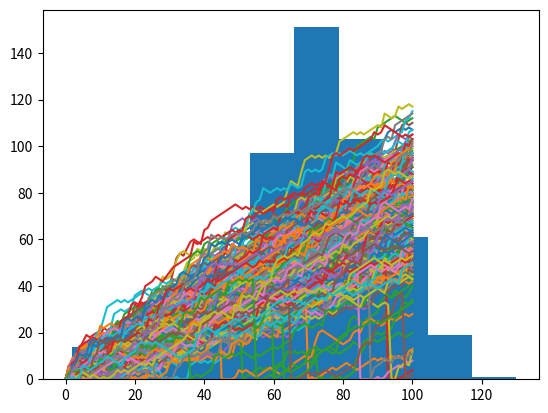

Write the Python code that produced this figure.
# Latihan 1
# Import numpy as np
import numpy as np
np.random.rand()

# Set the seed
np.random.seed(123)
np.random.rand()

# Generate and print random float
print(np.random.seed(123))
print(np.random.rand())

# Latihan 2
# Import numpy and set seed
import numpy as np
np.random.seed(123)

# Use randint() to simulate a dice
print(np.random.randint(1,7))

# Use randint() again
print(np.random.randint(1,7))

# Latihan 3
# NumPy is imported, seed is set

# Starting step
step = 50

# Roll the dice
dice = np.random.randint(1,7)

# Finish the control construct
if dice <= 2 :
    step = step - 1
elif dice <= 5 :
    step = step + 1
else :
    step = step + np.random.randint(1,7)

# Print out dice and step
print(dice)
print(step)

# Latihan 1
# NumPy is imported, seed is set

# Initialize random_walk
random_walk = [0]

# Complete the ___
for x in range(100) :
    # Set step: last element in random_walk
    step = random_walk[-1]

    # Roll the dice
    dice = np.random.randint(1,7)

    # Determine next step
    if dice <= 2:
        step = step - 1
    elif dice <= 5:
        step = step + 1
    else:
        step = step + np.random.randint(1,7)

    # append next_step to random_walk
    random_walk.append(step)

# Print random_walk
print(random_walk)

# Latihan 2
# NumPy is imported, seed is set

# Initialize random_walk
random_walk = [0]

for x in range(100) :
    step = random_walk[-1]
    dice = np.random.randint(1,7)

    if dice <= 2:
        # Replace below: use max to make sure step can't go below 0
        step = max(0, step - 1)
    elif dice <= 5:
        step = step + 1
    else:
        step = step + np.random.randint(1,7)

    random_walk.append(step)

print(random_walk)

# Latihan 1
# NumPy is imported, seed is set

# Initialization
random_walk = [0]

for x in range(100) :
    step = random_walk[-1]
    dice = np.random.randint(1,7)

    if dice <= 2:
        step = max(0, step - 1)
    elif dice <= 5:
        step = step + 1
    else:
        step = step + np.random.randint(1,7)

    random_walk.append(step)

# Import matplotlib.pyplot as plt
import matplotlib.pyplot as plt

# Plot random_walk
plt.plot(random_walk)

# Show the plot
plt.show()

# Latihan 2
# NumPy is imported; seed is set

# Initialize all_walks (don't change this line)
all_walks = []

# Simulate random walk 10 times
for i in range(10) :


    # Code from before
    random_walk = [0]
    for x in range(100) :
        step = random_walk[-1]
        dice = np.random.randint(1,7)

        if dice <= 2:
            step = max(0, step - 1)
        elif dice <= 5:
            step = step + 1
        else:
            step = step + np.random.randint(1,7)
        random_walk.append(step)

    # Append random_walk to all_walks
    all_walks.append(random_walk)

# Print all_walks
print(all_walks)

# Latihan 3
# numpy and matplotlib imported, seed set.

# initialize and populate all_walks
all_walks = []
for i in range(10) :
    random_walk = [0]
    for x in range(100) :
        step = random_walk[-1]
        dice = np.random.randint(1,7)
        if dice <= 2:
            step = max(0, step - 1)
        elif dice <= 5:
            step = step + 1
        else:
            step = step + np.random.randint(1,7)
        random_walk.append(step)
    all_walks.append(random_walk)

# Convert all_walks to NumPy array: np_aw
np_aw = np.array(all_walks)

# Plot np_aw and show
plt.plot(np_aw)
plt.show()

# Clear the figure
plt.clf()

# Transpose np_aw: np_aw_t
np_aw_t = np.transpose(np_aw)

# Plot np_aw_t and show
plt.plot(np_aw_t)
plt.show()

# Latihan 4
# numpy and matplotlib imported, seed set

# Simulate random walk 250 times
all_walks = []
for i in range(250) :
    random_walk = [0]
    for x in range(100) :
        step = random_walk[-1]
        dice = np.random.randint(1,7)
        if dice <= 2:
            step = max(0, step - 1)
        elif dice <= 5:
            step = step + 1
        else:
            step = step + np.random.randint(1,7)

        # Implement clumsiness
        if np.random.rand() <= 0.001 :
            step = 0

        random_walk.append(step)
    all_walks.append(random_walk)

# Create and plot np_aw_t
np_aw_t = np.transpose(np.array(all_walks))
plt.plot(np_aw_t)
plt.show()

# Latihan 5
# numpy and matplotlib imported, seed set

# Simulate random walk 500 times
all_walks = []
for i in range(500) :
    random_walk = [0]
    for x in range(100) :
        step = random_walk[-1]
        dice = np.random.randint(1,7)
        if dice <= 2:
            step = max(0, step - 1)
        elif dice <= 5:
            step = step + 1
        else:
            step = step + np.random.randint(1,7)
        if np.random.rand() <= 0.001 :
            step = 0
        random_walk.append(step)
    all_walks.append(random_walk)

# Create and plot np_aw_t
np_aw_t = np.transpose(np.array(all_walks))

# Select last row from np_aw_t: ends
ends = np_aw_t[-1,:]

# Plot histogram of ends, display plot
plt.hist(ends)
plt.show()